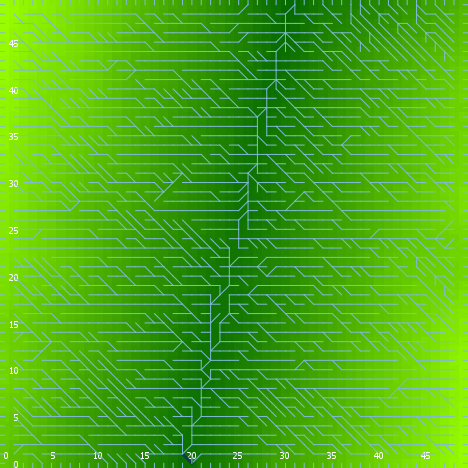

The file beside this chart, header and first rows:
export-world data (NetLogo 6.0.4)
land_05_withInitialEcologicalCommunity.n…
10/27/2020 17:49:09:400 +0000
RANDOM STATE
0 0 -1727483681 596 0.34885024614664917 …
GLOBALS
min-pxcor, max-pxcor, min-pycor, max-pycor, perspective, subject, nextIndex, directed-links, ticks, display-mode, ecol_brushfrequencyinflection, ecol_brushfrequencyrate, ecol_grassfrequencyinflection, ecol_grassfrequencyrate, ecol_woodfrequencyinflection, ecol_woodfrequencyrate, elevationdistribution, elev_algorithm-style, elev_featureanglerange, elev_inversioniterations, elev_noise, elev_numdepressions, elev_numprotuberances, elev_numranges
0, 49, 0, 49, 0, nobody, 2600, "UNDIRECTED", -1, "elevation (m)", 14.04, 0.08536, 0.3802, 0.0513, 42.71, 0.1, [38.46293692172462 49.578867239541694 39…, "C#", 14.96, 0.8844, 3.608, 7, 7, 15
TURTLES
who, color, heading, xcor, ycor, shape, label, label-color, breed, hidden?, size, pen-size, pen-mode, numpoints
0, 15, 69, 1, 14, "default", "", 9.9, {breed flowholders}, true, 1, 1, "up", 
1, 115, 349, 11, 42, "default", "", 9.9, {breed flowholders}, true, 1, 1, "up", 
2, 97, 90, 49, 18, "line half", "", 9.9, {breed flowholders}, false, 1, 1, "up", 
3, 15, 1, 7, 14, "default", "", 9.9, {breed flowholders}, true, 1, 1, "up", 
4, 125, 219, 24, 20, "default", "", 9.9, {breed flowholders}, true, 1, 1, "up", 
5, 125, 347, 23, 29, "default", "", 9.9, {breed flowholders}, true, 1, 1, "up", 
6, 75, 175, 41, 2, "default", "", 9.9, {breed flowholders}, true, 1, 1, "up", 
7, 75, 58, 41, 35, "default", "", 9.9, {breed flowholders}, true, 1, 1, "up", 
8, 55, 215, 44, 35, "default", "", 9.9, {breed flowholders}, true, 1, 1, "up", 
9, 45, 142, 21, 1, "default", "", 9.9, {breed flowholders}, true, 1, 1, "up", 
10, 55, 11, 3, 44, "default", "", 9.9, {breed flowholders}, true, 1, 1, "up", 
11, 85, 281, 6, 32, "default", "", 9.9, {breed flowholders}, true, 1, 1, "up", 
12, 5, 263, 37, 20, "default", "", 9.9, {breed flowholders}, true, 1, 1, "up", 
13, 35, 194, 31, 23, "default", "", 9.9, {breed flowholders}, true, 1, 1, "up", 
14, 35, 216, 42, 28, "default", "", 9.9, {breed flowholders}, true, 1, 1, "up", 
15, 65, 148, 8, 2, "default", "", 9.9, {breed flowholders}, true, 1, 1, "up", 
16, 55, 231, 33, 35, "default", "", 9.9, {breed flowholders}, true, 1, 1, "up", 
17, 97, 0, 48, 49, "line half", "", 9.9, {breed flowholders}, false, 1, 1, "up", 
18, 65, 118, 12, 2, "default", "", 9.9, {breed flowholders}, true, 1, 1, "up", 
19, 115, 294, 36, 16, "default", "", 9.9, {breed flowholders}, true, 1, 1, "up", 
20, 95, 135, 32, 32, "default", "", 9.9, {breed flowholders}, true, 1, 1, "up", 
21, 115, 87, 35, 48, "default", "", 9.9, {breed flowholders}, true, 1, 1, "up", 
22, 55, 151, 42, 48, "default", "", 9.9, {breed flowholders}, true, 1, 1, "up", 
23, 45, 197, 36, 47, "default", "", 9.9, {breed flowholders}, true, 1, 1, "up", 
24, 85, 170, 37, 11, "default", "", 9.9, {breed flowholders}, true, 1, 1, "up", 
25, 135, 45, 47, 33, "default", "", 9.9, {breed flowholders}, true, 1, 1, "up", 
26, 75, 122, 36, 17, "default", "", 9.9, {breed flowholders}, true, 1, 1, "up", 
27, 15, 30, 42, 23, "default", "", 9.9, {breed flowholders}, true, 1, 1, "up", 
28, 96.87, 0, 31, 49, "line half", "", 9.9, {breed flowholders}, false, 1, 1, "up", 
29, 5, 19, 35, 9, "default", "", 9.9, {breed flowholders}, true, 1, 1, "up", 
30, 115, 173, 20, 38, "default", "", 9.9, {breed flowholders}, true, 1, 1, "up", 
31, 95, 313, 39, 12, "default", "", 9.9, {breed flowholders}, true, 1, 1, "up", 
32, 85, 168, 30, 8, "default", "", 9.9, {breed flowholders}, true, 1, 1, "up", 
33, 15, 279, 36, 7, "default", "", 9.9, {breed flowholders}, true, 1, 1, "up", 
34, 95, 87, 44, 40, "default", "", 9.9, {breed flowholders}, true, 1, 1, "up", 
35, 45, 105, 12, 47, "default", "", 9.9, {breed flowholders}, true, 1, 1, "up", 
36, 65, 316, 13, 45, "default", "", 9.9, {breed flowholders}, true, 1, 1, "up", 
37, 15, 340, 17, 18, "default", "", 9.9, {breed flowholders}, true, 1, 1, "up", 
38, 65, 58, 17, 7, "default", "", 9.9, {breed flowholders}, true, 1, 1, "up", 
39, 35, 272, 9, 30, "default", "", 9.9, {breed flowholders}, true, 1, 1, "up", 
40, 97, 90, 49, 11, "line half", "", 9.9, {breed flowholders}, false, 1, 1, "up", 
41, 115, 278, 26, 2, "default", "", 9.9, {breed flowholders}, true, 1, 1, "up", 
42, 97, 0, 14, 49, "line half", "", 9.9, {breed flowholders}, false, 1, 1, "up", 
43, 5, 160, 43, 31, "default", "", 9.9, {breed flowholders}, true, 1, 1, "up", 
44, 105, 121, 31, 24, "default", "", 9.9, {breed flowholders}, true, 1, 1, "up", 
45, 15, 80, 5, 28, "default", "", 9.9, {breed flowholders}, true, 1, 1, "up", 
46, 15, 272, 11, 35, "default", "", 9.9, {breed flowholders}, true, 1, 1, "up", 
47, 25, 90, 26, 7, "default", "", 9.9, {breed flowholders}, true, 1, 1, "up", 
48, 65, 160, 17, 24, "default", "", 9.9, {breed flowholders}, true, 1, 1, "up", 
49, 35, 5, 27, 26, "default", "", 9.9, {breed flowholders}, true, 1, 1, "up", 
50, 75, 74, 18, 26, "default", "", 9.9, {breed flowholders}, true, 1, 1, "up", 
... 10,307 more rows
